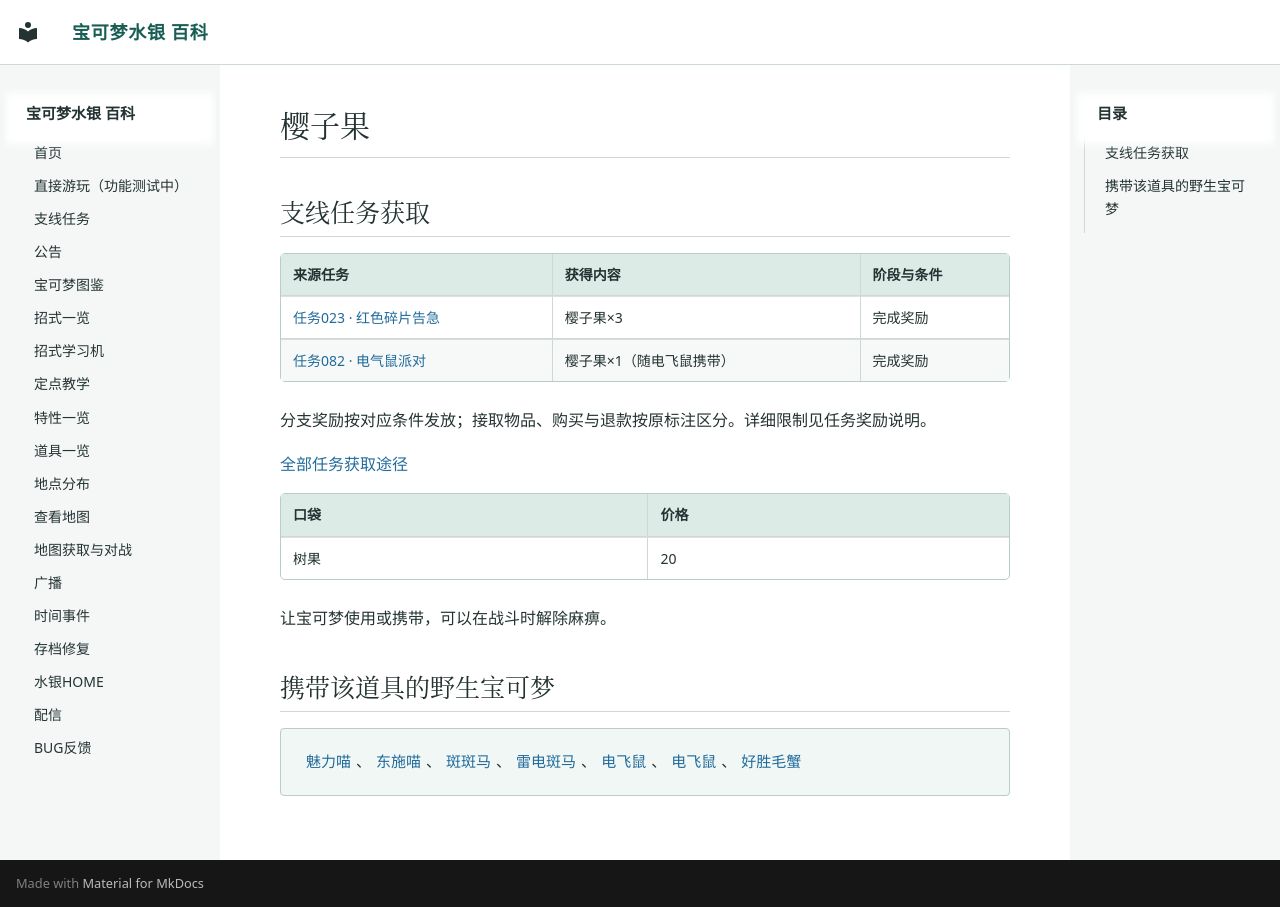

repository: Sum-Light/azoth-wiki · page: items/0133_樱子果/index.html · generator: mkdocs

# 樱子果

<!-- sidequest-acquisition:start -->

## 支线任务获取 {#sidequest-acquisition}

| 来源任务 | 获得内容 | 阶段与条件 |
|---|---|---|
| [任务023 · 红色碎片告急](../sidequests/023.md#rewards) | 樱子果×3 | 完成奖励 |
| [任务082 · 电气鼠派对](../sidequests/082.md#rewards) | 樱子果×1（随电飞鼠携带） | 完成奖励 |

分支奖励按对应条件发放；接取物品、购买与退款按原标注区分。详细限制见任务奖励说明。

[全部任务获取途径](../sidequests/rewards.md#items-133)

<!-- sidequest-acquisition:end -->

| 口袋 | 价格 |
|---|---|
| 树果 | 20 |

让宝可梦使用或携带，可以在战斗时解除麻痹。

## 携带该道具的野生宝可梦

<div class="pk-learners" markdown="span">
[魅力喵](../pokemon/0484_魅力喵.md)、[东施喵](../pokemon/0485_东施喵.md)、[斑斑马](../pokemon/0575_斑斑马.md)、[雷电斑马](../pokemon/0576_雷电斑马.md)、[电飞鼠](../pokemon/0640_电飞鼠.md)、[电飞鼠](../pokemon/0640_电飞鼠.md)、[好胜毛蟹](../pokemon/0957_好胜毛蟹.md)
</div>
